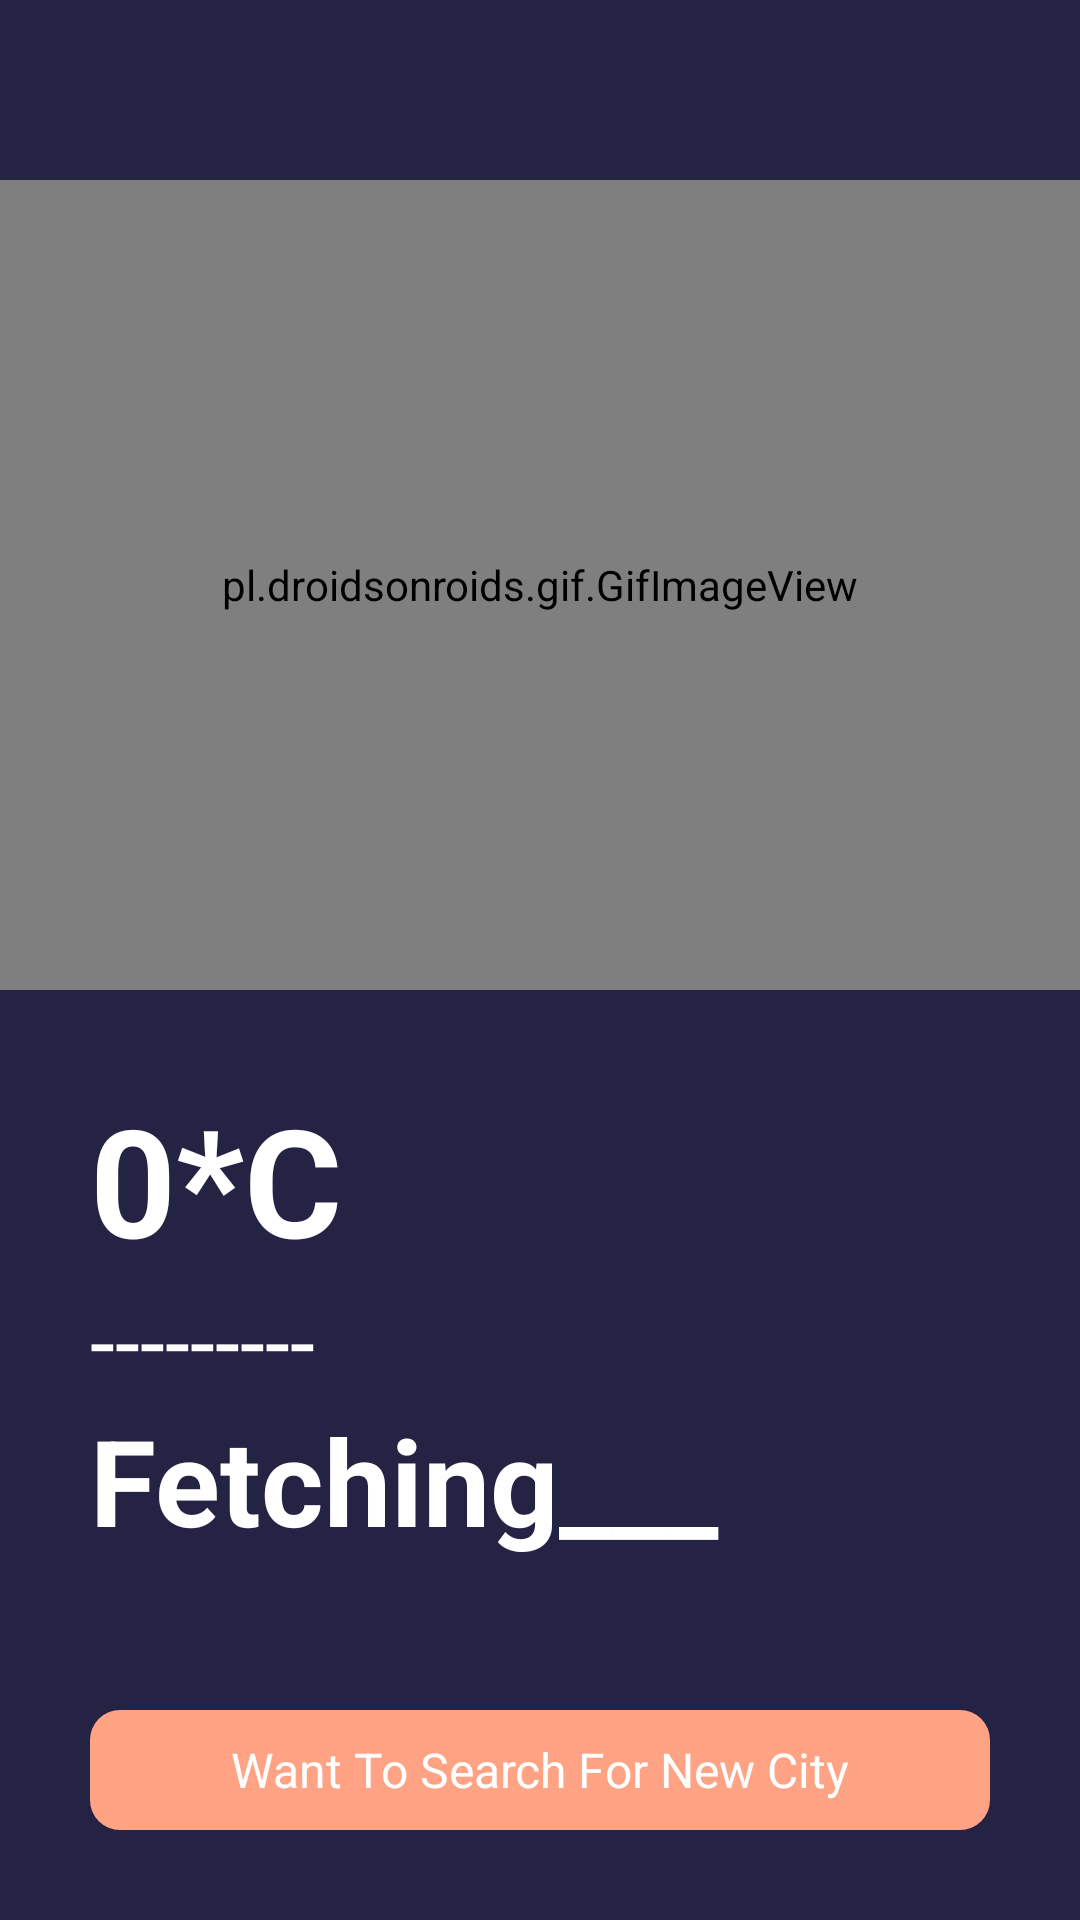

Produce the Android XML layout that renders to this screen, including the resource entries it uses.
<!-- AndroidManifest.xml: application theme Theme.FireLogin -->
<!-- res/layout/activity_weather.xml -->
<?xml version="1.0" encoding="utf-8"?>
<RelativeLayout xmlns:android="http://schemas.android.com/apk/res/android"
    xmlns:app="http://schemas.android.com/apk/res-auto"
    xmlns:tools="http://schemas.android.com/tools"
    android:layout_width="match_parent"
    android:layout_height="match_parent"
    android:background="#242343"
    tools:context=".weatherActivity">


    <pl.droidsonroids.gif.GifImageView
        android:layout_width="match_parent"
        android:layout_height="270dp"
        android:id="@+id/weatherIcon"
        android:src="@drawable/finding2"
        android:layout_marginTop="60dp" />

    <LinearLayout
        android:layout_width="match_parent"
        android:layout_height="wrap_content"
        android:layout_marginBottom="50dp"
        android:orientation="vertical"
        android:layout_above="@id/cityFinder">

        <TextView
            android:layout_width="wrap_content"
            android:layout_height="wrap_content"
            android:id="@+id/temperature"
            android:paddingStart="30dp"
            android:textSize="50sp"
            android:textStyle="bold"
            android:textColor="#ffffff"
            android:text="0*C">

        </TextView>



        <TextView
            android:layout_width="match_parent"
            android:layout_height="wrap_content"
            android:id="@+id/weatherCondition"
            android:textSize="30sp"
            android:textColor="#ffffff"
            android:text="---------"
            android:paddingStart="30sp">

        </TextView>
        <TextView
            android:layout_width="match_parent"
            android:layout_height="wrap_content"
            android:id="@+id/cityName"
            android:textStyle="bold"
            android:textSize="40sp"
            android:text="Fetching___"
            android:paddingStart="30sp"
            android:textColor="#ffffff">

        </TextView>

    </LinearLayout>


    <RelativeLayout
        android:layout_width="match_parent"
        android:layout_height="40dp"
        android:layout_centerInParent="true"
        android:layout_marginLeft="30dp"
        android:layout_marginRight="30dp"
        android:layout_alignParentBottom="true"
        android:id="@+id/cityFinder"
        android:background="@drawable/buttondesign"
        android:layout_marginBottom="30dp">

        <TextView
            android:layout_width="wrap_content"
            android:layout_height="wrap_content"
            android:text="Want To Search For New City"
            android:textColor="#ffffff"
            android:layout_centerInParent="true"
            android:textSize="16sp" />

    </RelativeLayout>

</RelativeLayout>
<!-- resources referenced by this layout -->
<resources>
  <!-- drawable buttondesign (drawable) -->
  <?xml version="1.0" encoding="utf-8"?>
  <shape xmlns:android="http://schemas.android.com/apk/res/android"
      android:shape="rectangle"
      >
      <corners android:radius="10dp"
          ></corners>
      <solid android:color="#ffa384" ></solid>
  
  </shape>
  <style name="Theme.FireLogin" parent="Theme.MaterialComponents.DayNight.DarkActionBar">
          
          <item name="colorPrimary">@color/pale</item>
          <item name="colorPrimaryVariant">@color/purple_700</item>
          <item name="colorOnPrimary">@color/white</item>
          
          <item name="colorSecondary">@color/teal_200</item>
          <item name="colorSecondaryVariant">@color/teal_700</item>
          <item name="colorOnSecondary">@color/black</item>
          
          <item name="android:statusBarColor" tools:targetApi="l">?attr/colorPrimaryVariant</item>
          
      </style>
  <color name="pale">#CCD5AE</color>
  <color name="purple_700">#FF3700B3</color>
  <color name="white">#FFFFFFFF</color>
  <color name="teal_200">#FF03DAC5</color>
  <color name="teal_700">#FF018786</color>
  <color name="black">#FF000000</color>
</resources>
